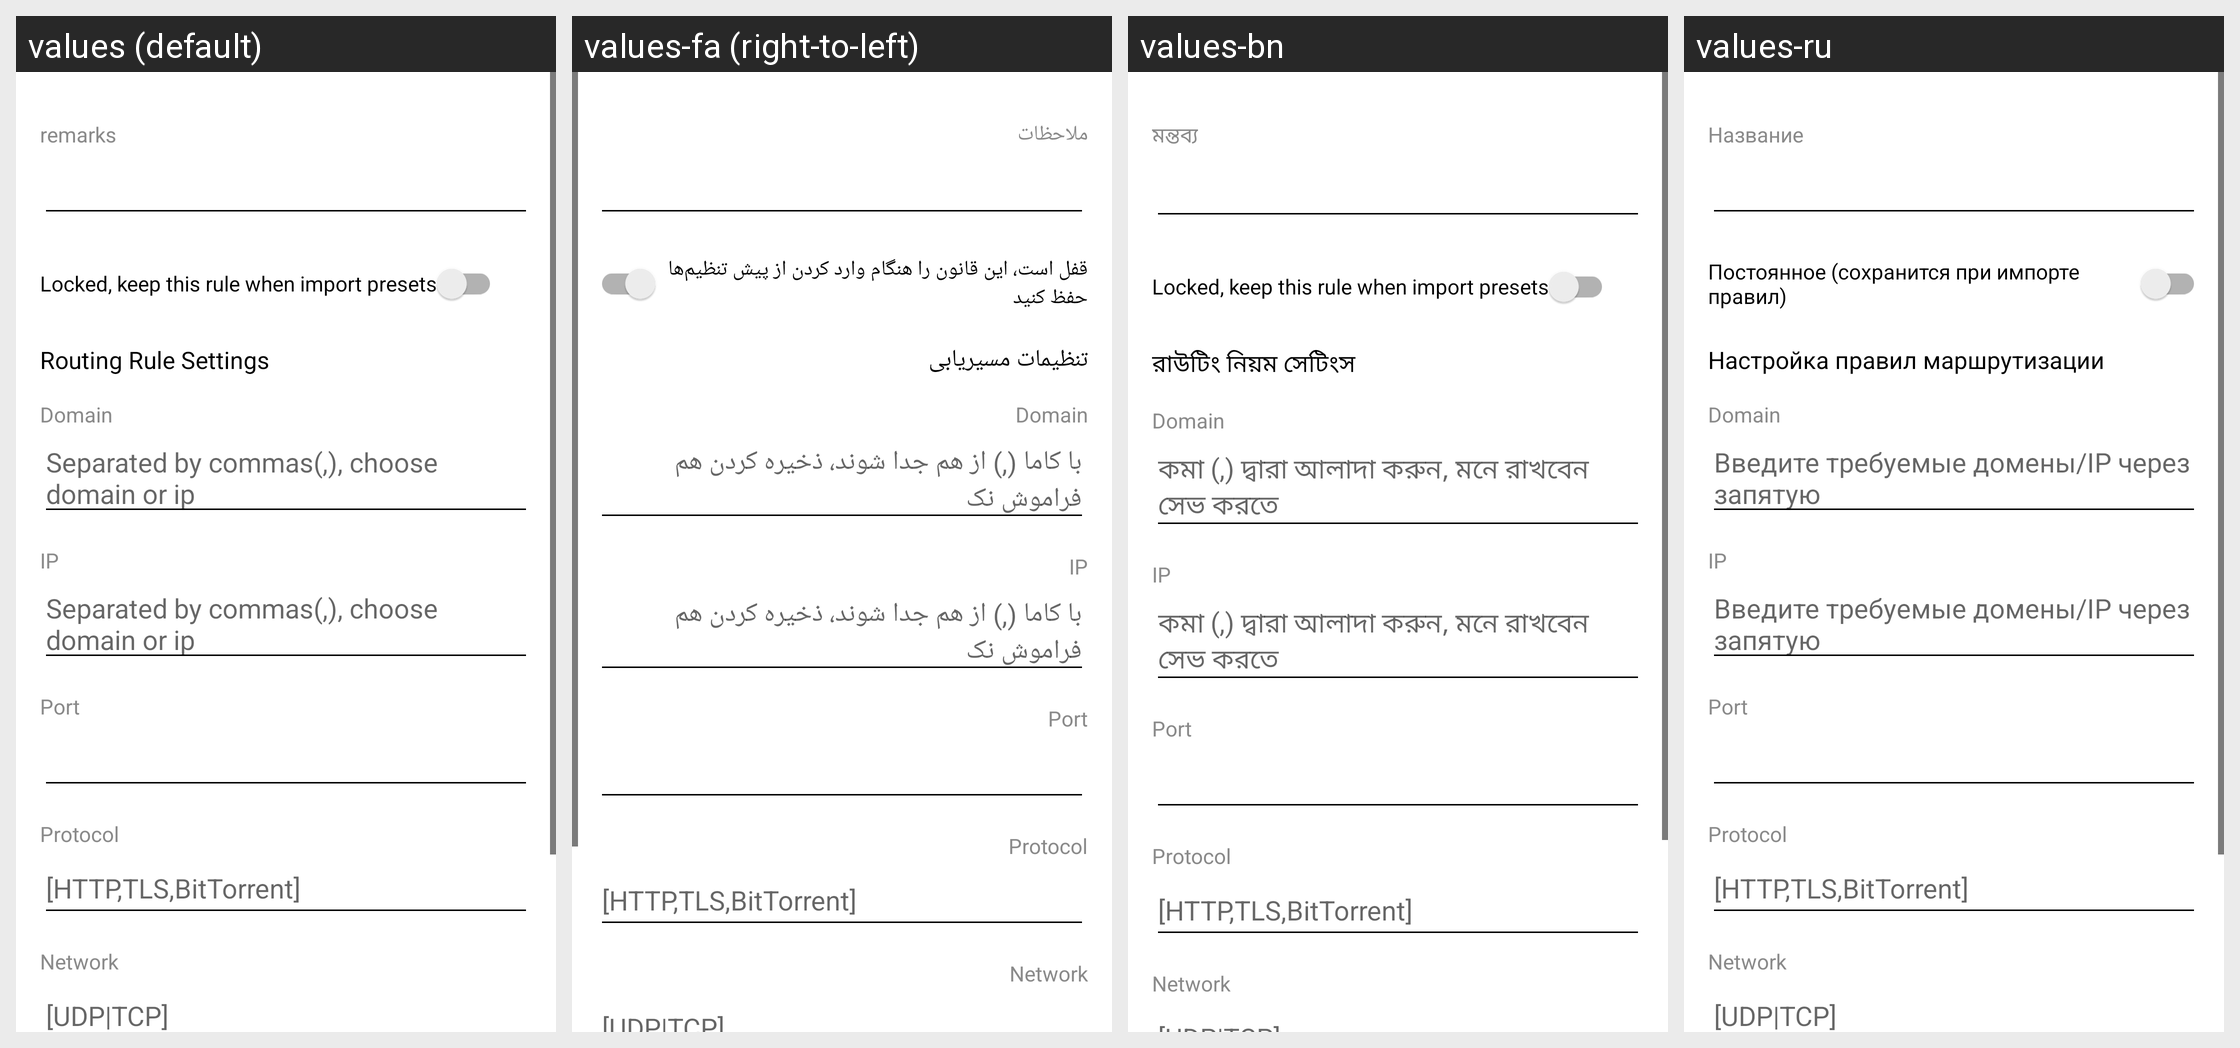

Here is an Android app screen in its default locale and in the app's own translations. Write out the translated-string differences for the strings that appear on this screen.
Android screen res/layout/activity_routing_edit.xml rendered under 4 locales, left to right: values (default), values-fa (right-to-left), values-bn, values-ru. Device: Nexus 5 (rendered at 1080×1920; each locale shown at half size, 540×960, under a caption strip naming it); theme AppTheme.
Other locales in the repository, not shown: values-ar, values-vi, values-zh-rCN, values-zh-rTW.
Strings drawn on this screen, with the default value and each locale's value (text and hints the layout hard-codes, and strings that could not be matched under every locale, appear in the picture but are not listed):

sub_setting_remarks
  values: remarks
  values-fa: ملاحظات
  values-bn: মন্তব্য
  values-ru: Название

routing_settings_locked
  values: Locked, keep this rule when import presets
  values-fa: قفل است، این قانون را هنگام وارد کردن از پیش تنظیم‌ها حفظ کنید
  values-bn: Locked, keep this rule when import presets
  values-ru: Постоянное (сохранится при импорте правил)

routing_settings_rule_title
  values: Routing Rule Settings
  values-fa: تنظیمات مسیریابی
  values-bn: রাউটিং নিয়ম সেটিংস
  values-ru: Настройка правил маршрутизации

routing_settings_domain
  values: Domain
  values-fa: Domain  [not translated; the default value is used]
  values-bn: Domain  [not translated; the default value is used]
  values-ru: Domain  [not translated; the default value is used]

routing_settings_tips
  values: Separated by commas(,), choose domain or ip
  values-fa: با کاما (,) از هم جدا شوند، ذخیره کردن هم فراموش نک
  values-bn: কমা (,) দ্বারা আলাদা করুন, মনে রাখবেন সেভ করতে
  values-ru: Введите требуемые домены/IP через запятую

routing_settings_ip
  values: IP
  values-fa: IP  [not translated; the default value is used]
  values-bn: IP  [not translated; the default value is used]
  values-ru: IP  [not translated; the default value is used]

routing_settings_port
  values: Port
  values-fa: Port  [not translated; the default value is used]
  values-bn: Port  [not translated; the default value is used]
  values-ru: Port  [not translated; the default value is used]

routing_settings_protocol
  values: Protocol
  values-fa: Protocol  [not translated; the default value is used]
  values-bn: Protocol  [not translated; the default value is used]
  values-ru: Protocol  [not translated; the default value is used]

routing_settings_protocol_tip
  values: [HTTP,TLS,BitTorrent]
  values-fa: [HTTP,TLS,BitTorrent]  [not translated; the default value is used]
  values-bn: [HTTP,TLS,BitTorrent]  [not translated; the default value is used]
  values-ru: [HTTP,TLS,BitTorrent]  [not translated; the default value is used]

routing_settings_network
  values: Network
  values-fa: Network  [not translated; the default value is used]
  values-bn: Network  [not translated; the default value is used]
  values-ru: Network  [not translated; the default value is used]
